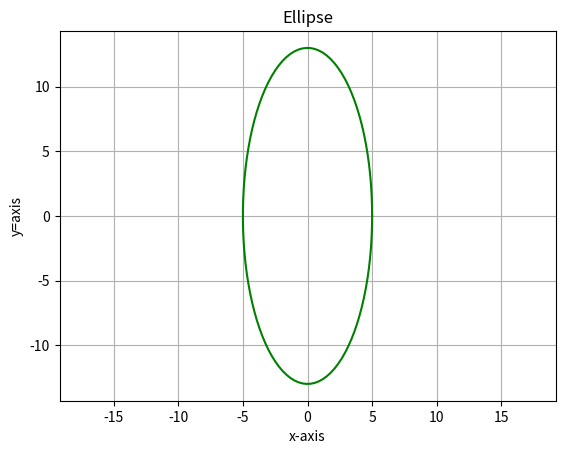

This figure's Python source:
# -*- coding: utf-8 -*-
"""
Created on Sun Aug 11 13:00:46 2024

@author: User
"""
#Plot an ellipse 169/x^2 + 25/y^2 = 4225.

import numpy as np
import matplotlib.pyplot as plt

a = 5
b = 13
z = 1
theta = np.linspace(0,2*np.pi,100)

x = a*np.cos(theta)
y = b*np.sin(theta)

plt.plot(x,y,'g')
plt.axis("equal")
plt.xlabel("x-axis")
plt.ylabel("y=axis")
plt.title("Ellipse")
plt.grid()
plt.show()
